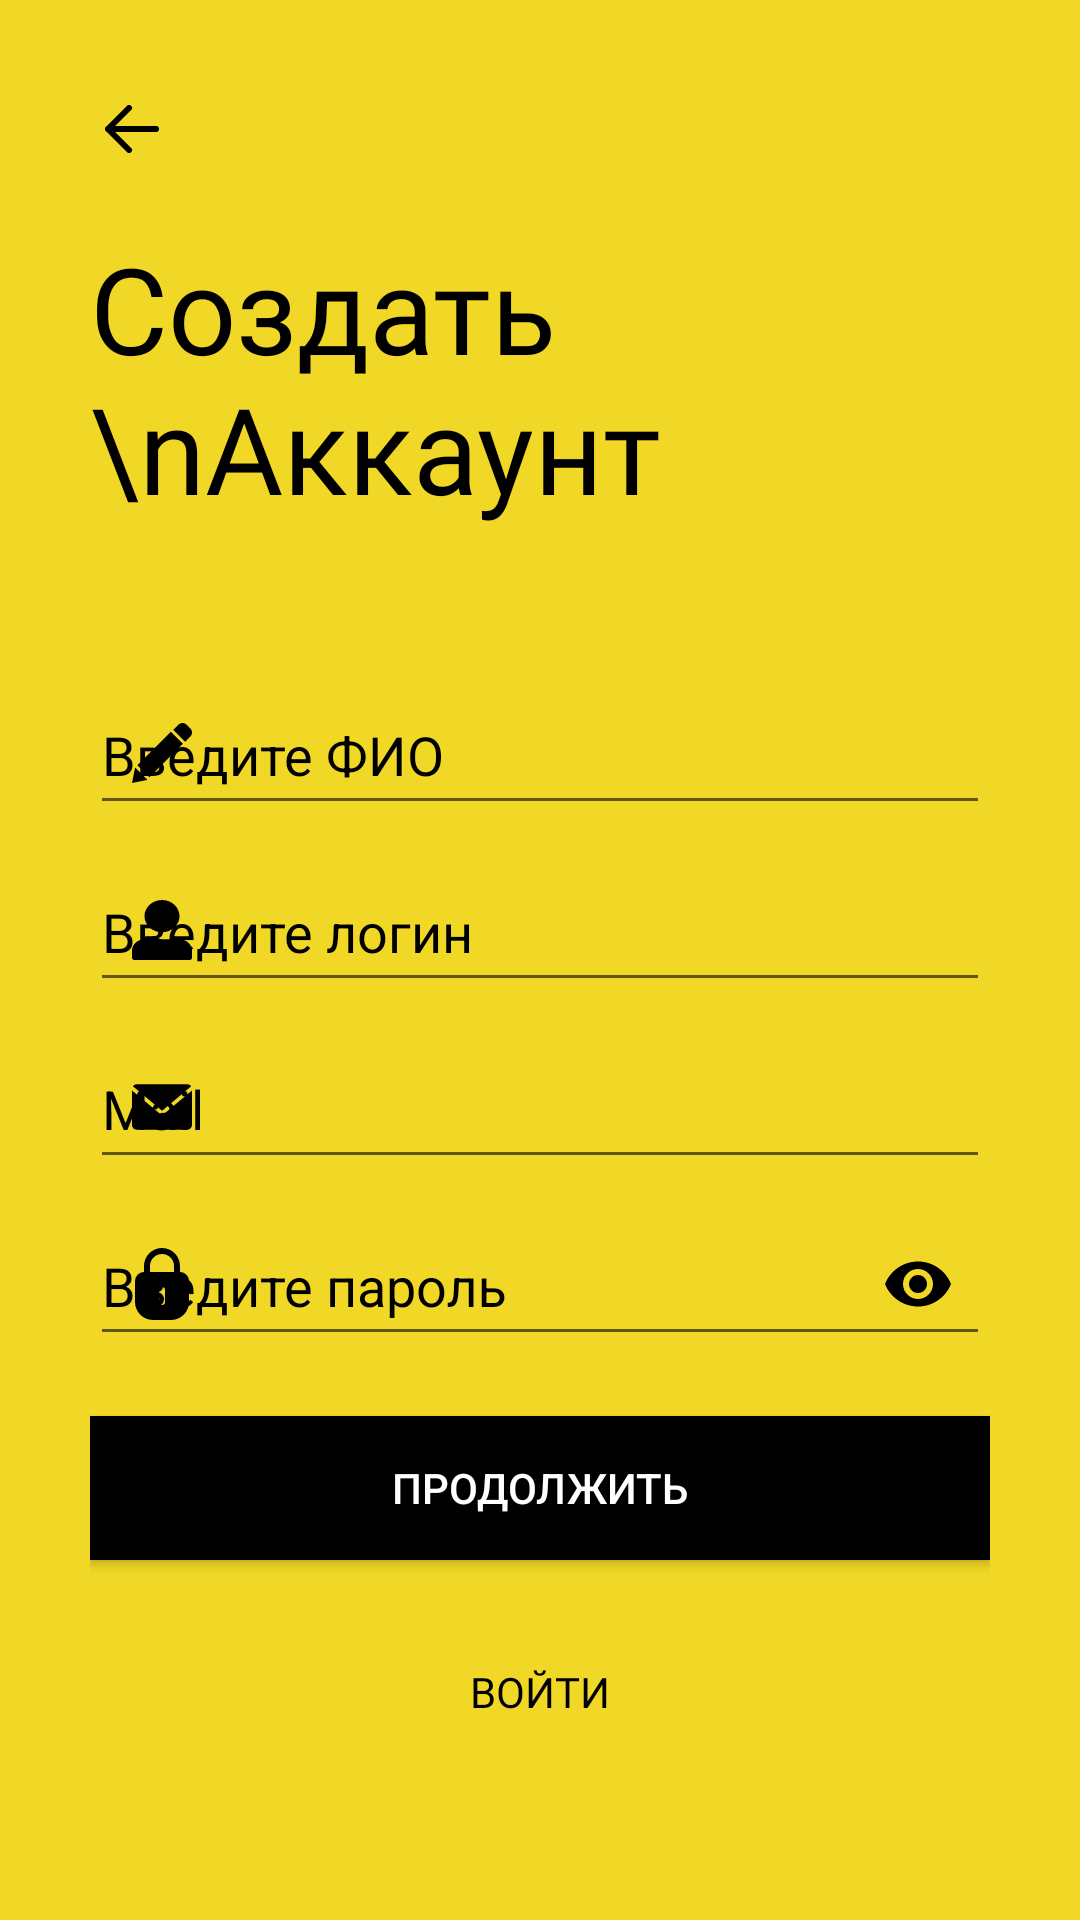

Produce the Android XML layout that renders to this screen, including the resource entries it uses.
<!-- AndroidManifest.xml: application theme Theme.ReAvixMobileApp -->
<!-- res/layout/activity_sign_up.xml -->
<?xml version="1.0" encoding="utf-8"?>
<ScrollView xmlns:android="http://schemas.android.com/apk/res/android"
    xmlns:app="http://schemas.android.com/apk/res-auto"
    xmlns:tools="http://schemas.android.com/tools"
    android:layout_width="match_parent"
    android:layout_height="match_parent"
    android:background="@color/colorPrimary"
    tools:context=".SignUp"
    android:padding="30dp">

    <LinearLayout
        android:layout_width="match_parent"
        android:layout_height="wrap_content"
        android:orientation="vertical">

        <ImageView
            android:onClick="onClickbtnBackPage"
            android:id="@+id/up_back_button"
            android:transitionName="transition_back_arrow_btn"
            android:layout_width="wrap_content"
            android:layout_height="wrap_content"
            android:padding="5dp"
            android:src="@drawable/ic_vector"
            tools:ignore="OnClick" />

        <TextView
            android:id="@+id/signip_title_text"
            android:layout_width="wrap_content"
            android:layout_height="wrap_content"
            android:text="Создать \nАккаунт"
            android:transitionName="transition_title_text"
            android:textColor="@color/black"
            android:textSize="40sp"
            android:fontFamily="@font/poppins_bold"
            android:layout_marginTop="20dp"
            android:textAllCaps="false"/>

        <LinearLayout
            android:layout_width="match_parent"
            android:layout_height="wrap_content"
            android:orientation="vertical"
            android:layout_marginTop="40dp">

            <com.google.android.material.textfield.TextInputLayout
                android:layout_width="match_parent"
                android:layout_height="wrap_content"
                android:hint="Введите ФИО"
                app:startIconDrawable="@drawable/ic_pen_inputtext"
                app:startIconTint="@color/black"
                app:hintTextColor="@color/black"
                app:endIconMode="clear_text"
                app:endIconTint="@color/black"
                android:textColorHint="@color/black"
                app:boxStrokeWidthFocused="2dp"
                app:boxStrokeColor="@color/black">



                <com.google.android.material.textfield.TextInputEditText
                    android:id="@+id/FIO_txt"
                    android:layout_width="match_parent"
                    android:inputType="text"
                    android:layout_height="match_parent" />


            </com.google.android.material.textfield.TextInputLayout>

            <com.google.android.material.textfield.TextInputLayout
                android:layout_width="match_parent"
                android:layout_height="wrap_content"
                android:hint="Введите логин"
                app:startIconDrawable="@drawable/ic_vector1"
                app:startIconTint="@color/black"
                app:hintTextColor="@color/black"
                app:endIconMode="clear_text"
                app:endIconTint="@color/black"
                android:textColorHint="@color/black"
                app:boxStrokeWidthFocused="2dp"
                app:boxStrokeColor="@color/black">



                <com.google.android.material.textfield.TextInputEditText
                    android:id="@+id/Login_txt"
                    android:layout_width="match_parent"
                    android:layout_height="match_parent"
                    android:inputType="text"/>


            </com.google.android.material.textfield.TextInputLayout>

            <com.google.android.material.textfield.TextInputLayout
                android:layout_width="match_parent"
                android:layout_height="wrap_content"
                android:hint="Mail"
                app:startIconDrawable="@drawable/ic_mail_icon"
                app:startIconTint="@color/black"
                app:hintTextColor="@color/black"
                app:endIconMode="clear_text"
                app:endIconTint="@color/black"
                android:textColorHint="@color/black"
                app:boxStrokeWidthFocused="2dp"
                app:boxStrokeColor="@color/black">



                <com.google.android.material.textfield.TextInputEditText
                    android:id="@+id/Mail_txt"
                    android:layout_width="match_parent"
                    android:inputType="textEmailAddress"
                    android:layout_height="match_parent" />


            </com.google.android.material.textfield.TextInputLayout>



            <com.google.android.material.textfield.TextInputLayout
                android:layout_width="match_parent"
                android:layout_height="wrap_content"
                android:hint="Введите пароль"
                app:startIconDrawable="@drawable/ic_password_icon_pagesignup"
                app:startIconTint="@color/black"
                app:hintTextColor="@color/black"
                app:passwordToggleEnabled="true"
                app:passwordToggleTint="@color/black"
                app:endIconTint="@color/black"
                android:textColorHint="@color/black"
                app:boxStrokeWidthFocused="2dp"
                app:boxStrokeColor="@color/black">


                <com.google.android.material.textfield.TextInputEditText
                    android:id="@+id/Password_txt"
                    android:layout_width="match_parent"
                    android:layout_height="match_parent"
                    android:inputType="textPassword" />
            </com.google.android.material.textfield.TextInputLayout>





        </LinearLayout>

        <Button
            android:id="@+id/signip_next_btn"
            android:layout_width="match_parent"
            android:layout_height="wrap_content"
            android:layout_marginTop="20dp"
            android:background="@color/black"
            android:elevation="5dp"
            android:foreground="?android:attr/selectableItemBackground"
            android:onClick="callNextSignupScreen"
            android:text="Продолжить"
            android:textColor="@color/white"
            android:transitionName="transition_next_btn"
            tools:ignore="OnClick" />

        <Button
            android:id="@+id/signip_login_btn"
            android:layout_width="match_parent"
            android:layout_height="wrap_content"
            android:text="Войти"
            android:onClick="onClickSign"
            android:background="#00000000"
            android:textColor="@color/black"
            android:layout_marginTop="20dp"
            android:fontFamily="@font/muli"
            android:elevation="5dp"
            android:transitionName="transition_login_btn"
            android:foreground="?android:attr/selectableItemBackground"
            tools:ignore="OnClick" />

    </LinearLayout>
</ScrollView>
<!-- resources referenced by this layout -->
<resources>
  <color name="black">#FF000000</color>
  <color name="colorPrimary">#F2D826</color>
  <color name="white">#FFFFFFFF</color>
  <!-- drawable ic_mail_icon (drawable) -->
  <vector android:height="20dp" android:viewportHeight="64"
      android:viewportWidth="64" android:width="20dp" xmlns:android="http://schemas.android.com/apk/res/android">
      <path android:fillColor="#FF000000" android:pathData="M63.125,9.977c-0.902,-1.321 -2.419,-2.194 -4.131,-2.194H5.006c-1.676,0 -3.158,0.842 -4.067,2.117l31.16,25.982L63.125,9.977z"/>
      <path android:fillColor="#FF000000" android:pathData="M0.006,14.328v36.889c0,2.75 2.25,5 5,5h53.988c2.75,0 5,-2.25 5,-5V14.461L32.099,41.09L0.006,14.328z"/>
  </vector>
  <!-- drawable ic_password_icon_pagesignup (drawable) -->
  <vector android:height="24dp" android:viewportHeight="24"
      android:viewportWidth="24" android:width="24dp" xmlns:android="http://schemas.android.com/apk/res/android">
      <path android:fillColor="#FF000000" android:pathData="M18,8L18,6A6,6 0,0 0,6 6L6,8a3.009,3.009 0,0 0,-3 3v7a6,6 0,0 0,6 6h6a6,6 0,0 0,6 -6L21,11A3.009,3.009 0,0 0,18 8ZM8,6a4,4 0,0 1,8 0L16,8L8,8ZM13,18a1,1 0,0 1,-2 0L11,14a1,1 0,0 1,2 0Z"/>
  </vector>
  <!-- drawable ic_pen_inputtext (drawable) -->
  <vector xmlns:android="http://schemas.android.com/apk/res/android"
      android:width="20dp"
      android:height="20dp"
      android:viewportWidth="386.375"
      android:viewportHeight="386.375">
    <path
        android:fillColor="#FF000000"
        android:pathData="M21.05,286.875l76.5,76.5l-1.9,3.8l-95.6,19.2l19.1,-95.6L21.05,286.875zM34.65,272.775l77.1,77.1l216.4,-216.399l-77.101,-77.1L34.65,272.775zM374.85,34.375l-23,-22.9c-15.3,-15.3 -38.199,-15.3 -53.5,0l-32.5,32.5l76.5,76.5l32.5,-32.5C390.15,72.675 390.15,47.775 374.85,34.375z"/>
  </vector>
  <!-- drawable ic_vector (drawable-v24) -->
  <vector xmlns:android="http://schemas.android.com/apk/res/android"
      android:width="18dp"
      android:height="16dp"
      android:viewportWidth="18"
      android:viewportHeight="16">
    <path
        android:pathData="M8,1L1,8M1,8L8,15M1,8H17"
        android:strokeLineJoin="round"
        android:strokeWidth="2"
        android:fillColor="#00000000"
        android:strokeColor="#000000"
        android:strokeLineCap="round"/>
  </vector>
  <style name="Theme.ReAvixMobileApp" parent="Theme.MaterialComponents.DayNight.NoActionBar.Bridge">
          
          <item name="colorPrimary">@color/toolBar</item>
          <item name="colorPrimaryVariant">@color/toolBar</item>
          <item name="colorOnPrimary">@color/white</item>
          
          <item name="colorSecondary">@color/teal_200</item>
          <item name="colorSecondaryVariant">@color/teal_700</item>
          <item name="colorOnSecondary">@color/black</item>
          
          <item name="android:statusBarColor" tools:targetApi="l">?attr/colorPrimaryVariant</item>
          
  
      </style>
  <color name="toolBar">#FFCD33</color>
  <color name="teal_200">#FF03DAC5</color>
  <color name="teal_700">#FF018786</color>
</resources>
